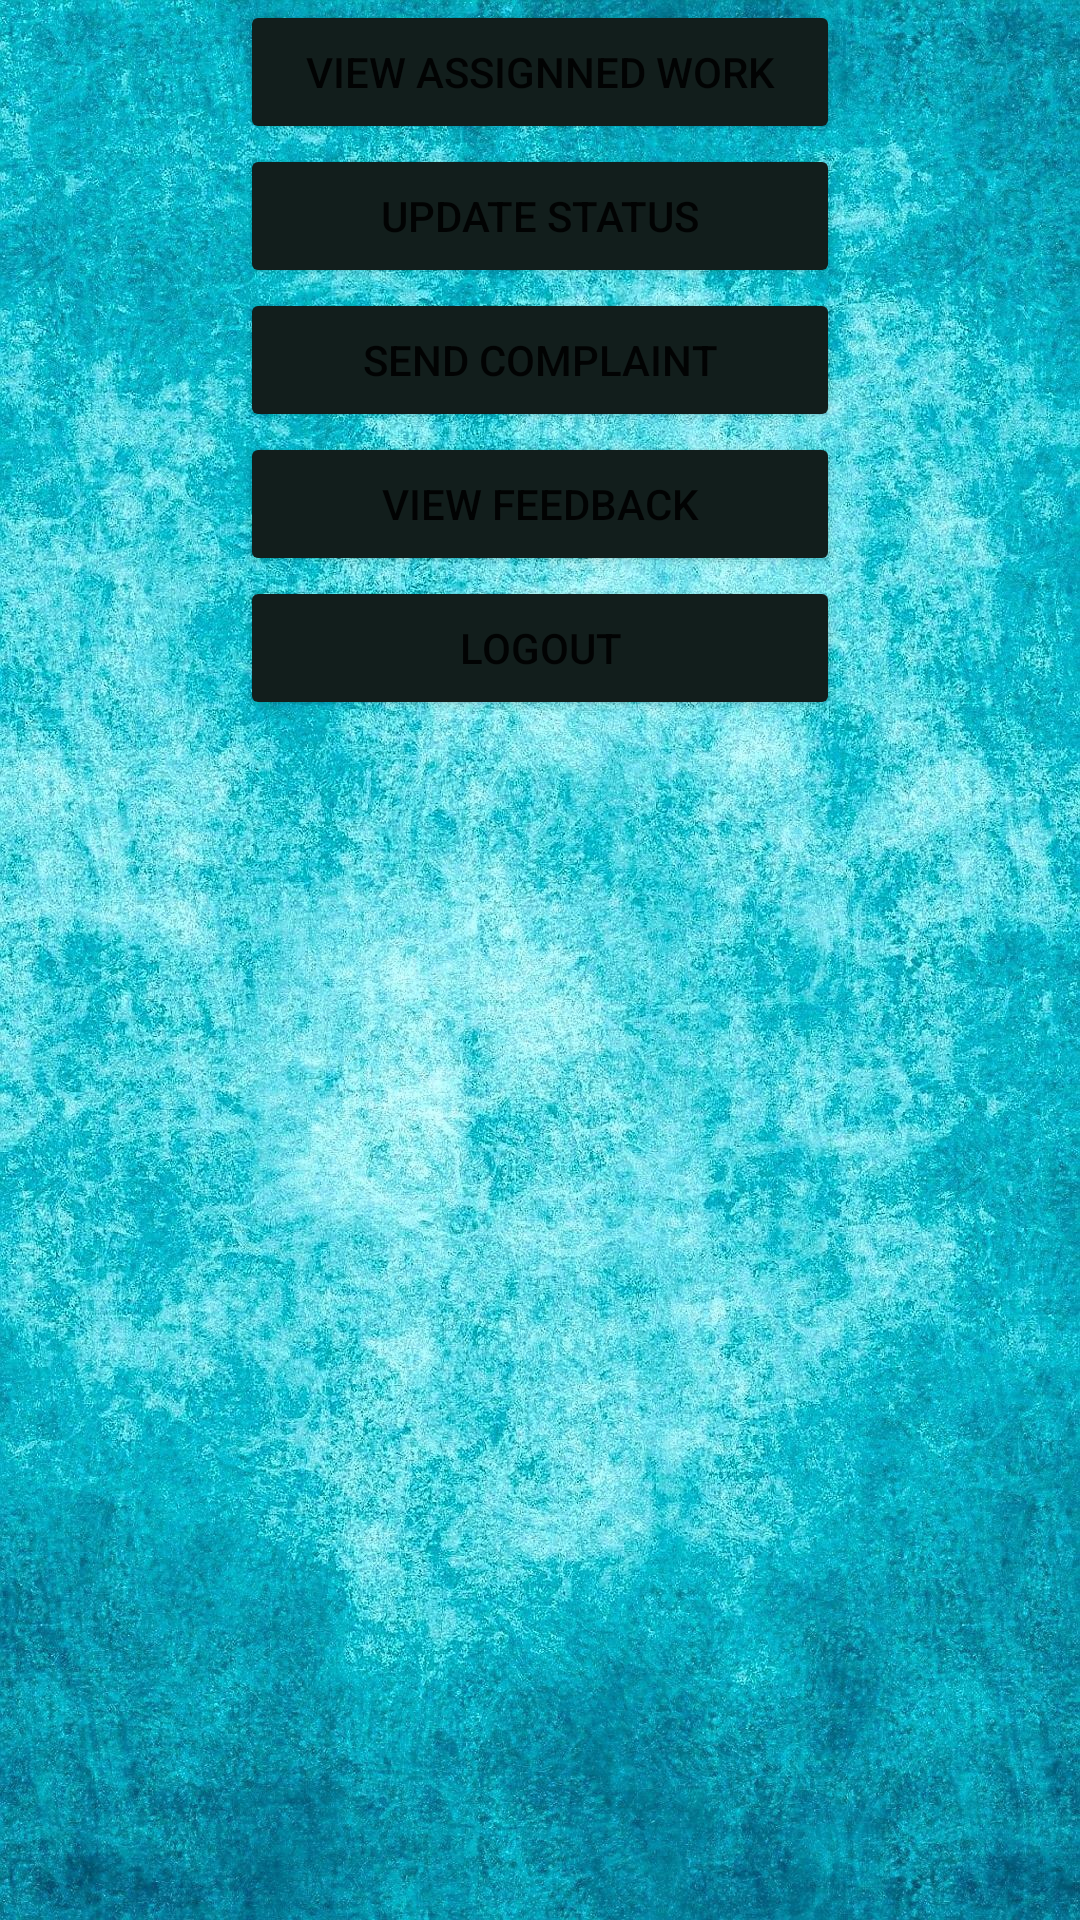

Here is an Android app screen rendered from its layout file. Give the layout XML and the strings, colors and styles it references.
<!-- AndroidManifest.xml: application theme Theme.BUSWITHOUTCONDUCTOR -->
<!-- res/layout/activity_home_page_driver.xml -->
<?xml version="1.0" encoding="utf-8"?>
<LinearLayout xmlns:android="http://schemas.android.com/apk/res/android"
    xmlns:app="http://schemas.android.com/apk/res-auto"
    xmlns:tools="http://schemas.android.com/tools"
    android:layout_width="match_parent"
    android:layout_height="match_parent"
    android:orientation="vertical"
    android:background="@drawable/dh"
    tools:context=".home_page_driver">

    <TableRow
        android:layout_width="match_parent"
        android:layout_height="wrap_content"
        android:gravity="center">

        <Button
            android:id="@+id/button14"
            android:layout_width="200dp"
            android:layout_height="wrap_content"
            android:backgroundTint="#121E1C"
            android:text="view assignned work" />
    </TableRow>

    <TableRow
        android:layout_width="match_parent"
        android:layout_height="wrap_content"
        android:gravity="center">

        <Button
            android:id="@+id/button15"
            android:layout_width="200dp"
            android:layout_height="wrap_content"
            android:backgroundTint="#121E1C"
            android:text="update status" />
    </TableRow>

    <TableRow
        android:layout_width="match_parent"
        android:layout_height="wrap_content"
        android:gravity="center">

        <Button
            android:id="@+id/button16"
            android:layout_width="200dp"
            android:layout_height="wrap_content"
            android:backgroundTint="#121E1C"
            android:text="send complaint" />
    </TableRow>

    <TableRow
        android:layout_width="match_parent"
        android:layout_height="wrap_content"
        android:gravity="center">

        <Button
            android:id="@+id/button17"
            android:layout_width="200dp"
            android:layout_height="wrap_content"
            android:backgroundTint="#121E1C"
            android:text="view feedback" />
    </TableRow>

    <TableRow
        android:layout_width="match_parent"
        android:layout_height="wrap_content"
        android:gravity="center"/>

    <TableRow
        android:layout_width="match_parent"
        android:layout_height="wrap_content"
        android:gravity="center">

        <Button
            android:id="@+id/button23"
            android:layout_width="200dp"
            android:layout_height="wrap_content"
            android:backgroundTint="#121E1C"
            android:text="logout" />
    </TableRow>

    <TableRow
        android:layout_width="match_parent"
        android:layout_height="wrap_content"
        android:gravity="center"/>

</LinearLayout>
<!-- resources referenced by this layout -->
<resources>
  <!-- drawable dh: jpg bitmap (drawable, 624907 bytes) -->
  <style name="Theme.BUSWITHOUTCONDUCTOR" parent="Theme.MaterialComponents.DayNight.DarkActionBar">
          
          <item name="colorPrimary">@color/purple_500</item>
          <item name="colorPrimaryVariant">@color/purple_700</item>
          <item name="colorOnPrimary">@color/white</item>
          
          <item name="colorSecondary">@color/teal_200</item>
          <item name="colorSecondaryVariant">@color/teal_700</item>
          <item name="colorOnSecondary">@color/black</item>
          
          <item name="android:statusBarColor" tools:targetApi="l">?attr/colorPrimaryVariant</item>
          
      </style>
  <!-- not gathered from this repository: default colours our renderer supplied (Android Studio template values) -->
  <color name="purple_500">#FF6200EE</color>
  <color name="purple_700">#FF3700B3</color>
  <color name="teal_200">#FF03DAC5</color>
  <color name="teal_700">#FF018786</color>
  <color name="black">#FF000000</color>
  <color name="white">#FFFFFFFF</color>
</resources>
